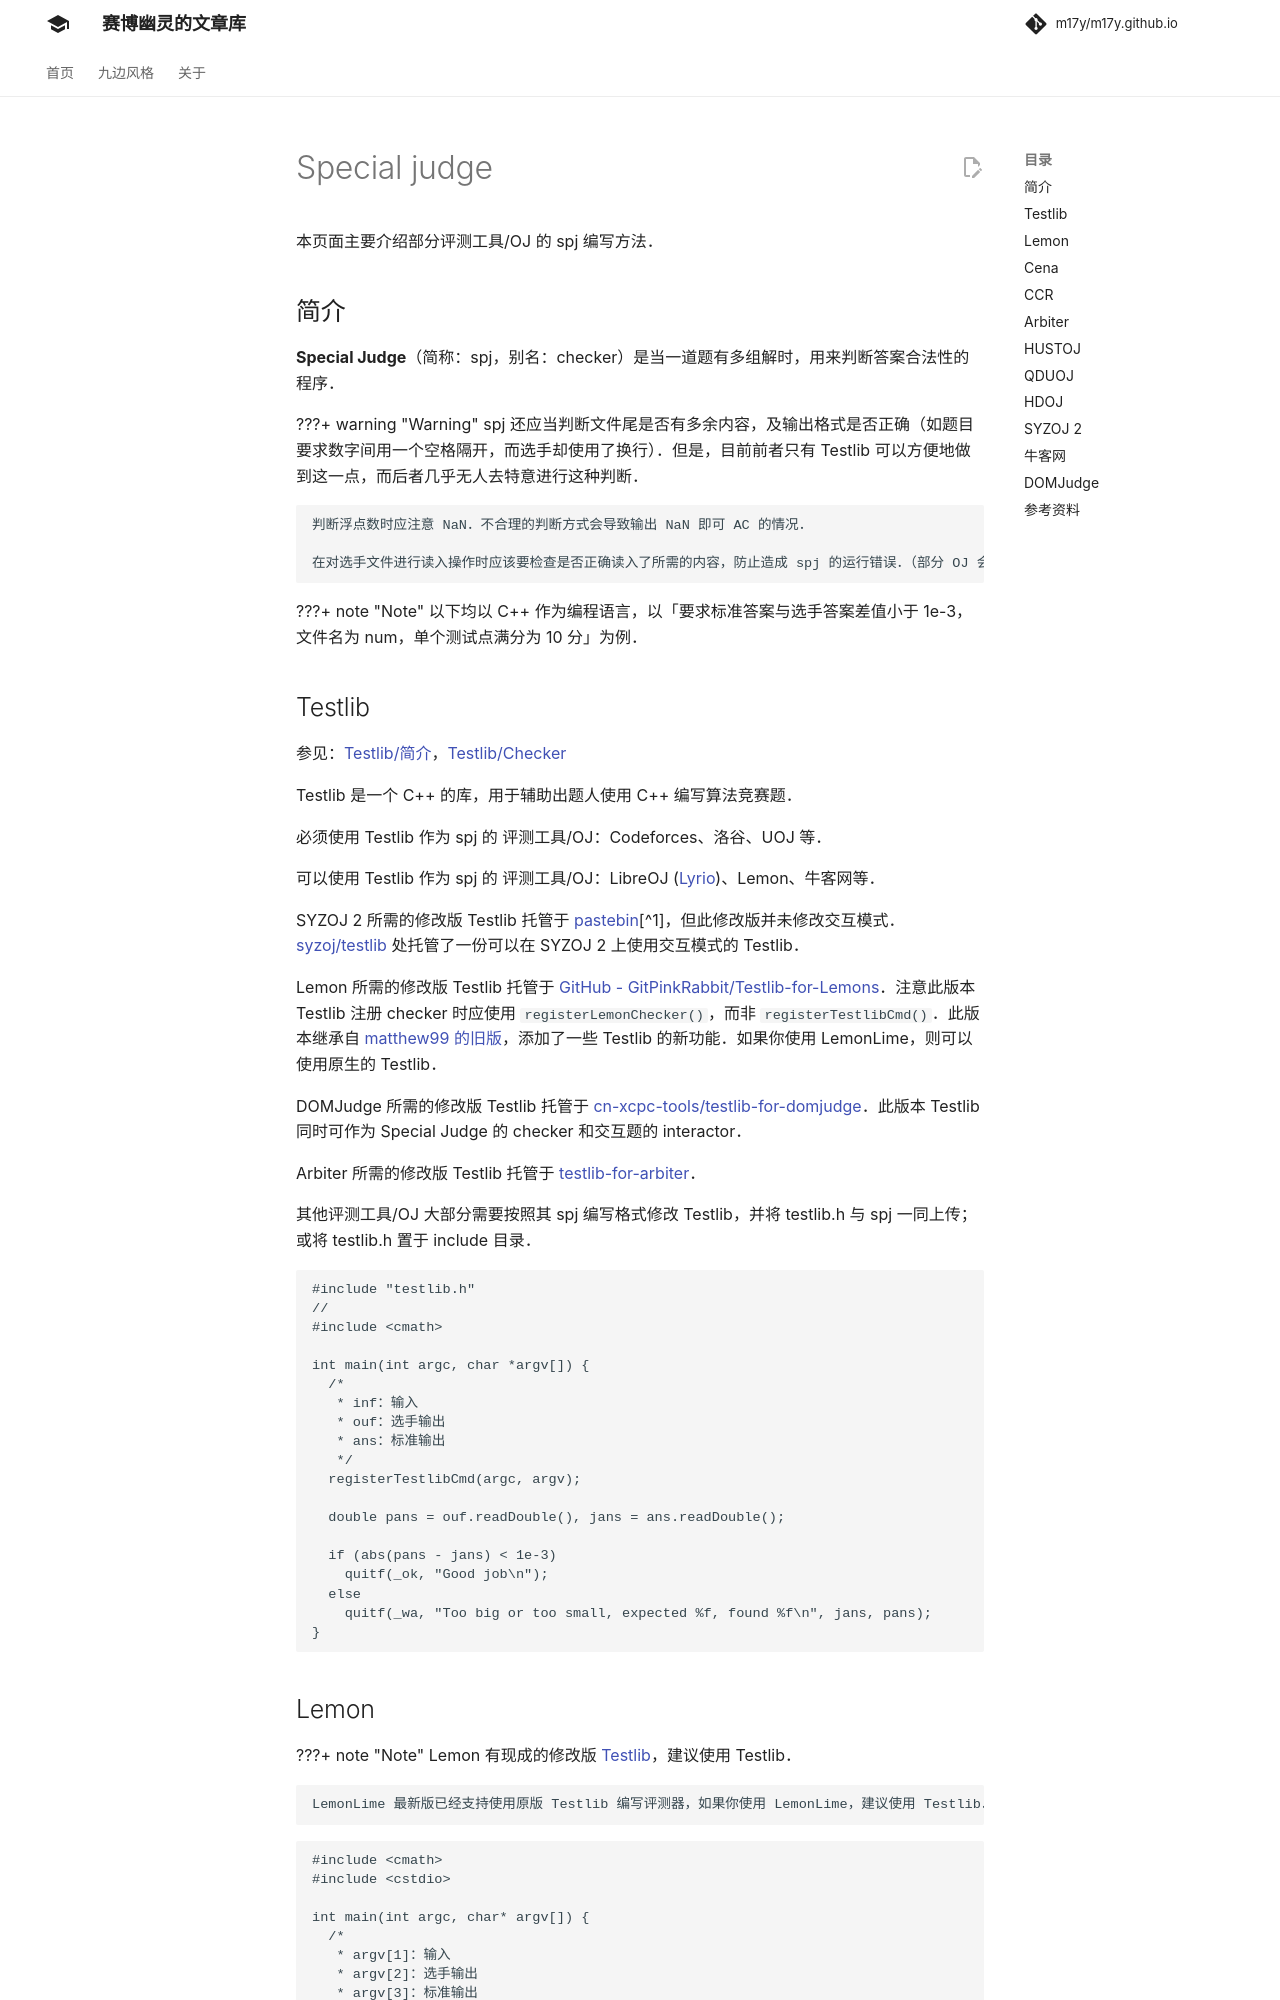

repository: m17y/m17y.github.io · page: tools/special-judge/index.html · generator: mkdocs

author: Xeonacid, NachtgeistW, 2014CAIS01, sshwy, Chrogeek, Menci

本页面主要介绍部分评测工具/OJ 的 spj 编写方法。

## 简介

**Special Judge**（简称：spj，别名：checker）是当一道题有多组解时，用来判断答案合法性的程序。

???+ warning
    spj 还应当判断文件尾是否有多余内容，及输出格式是否正确（如题目要求数字间用一个空格隔开，而选手却使用了换行）。但是，目前前者只有 Testlib 可以方便地做到这一点，而后者几乎无人去特意进行这种判断。
    
    判断浮点数时应注意 NaN。不合理的判断方式会导致输出 NaN 即可 AC 的情况。
    
    在对选手文件进行读入操作时应该要检查是否正确读入了所需的内容，防止造成 spj 的运行错误。（部分 OJ 会将 spj 的运行错误作为系统错误处理）

???+ note
    以下均以 C++ 作为编程语言，以「要求标准答案与选手答案差值小于 1e-3，文件名为 num，单个测试点满分为 10 分」为例。
